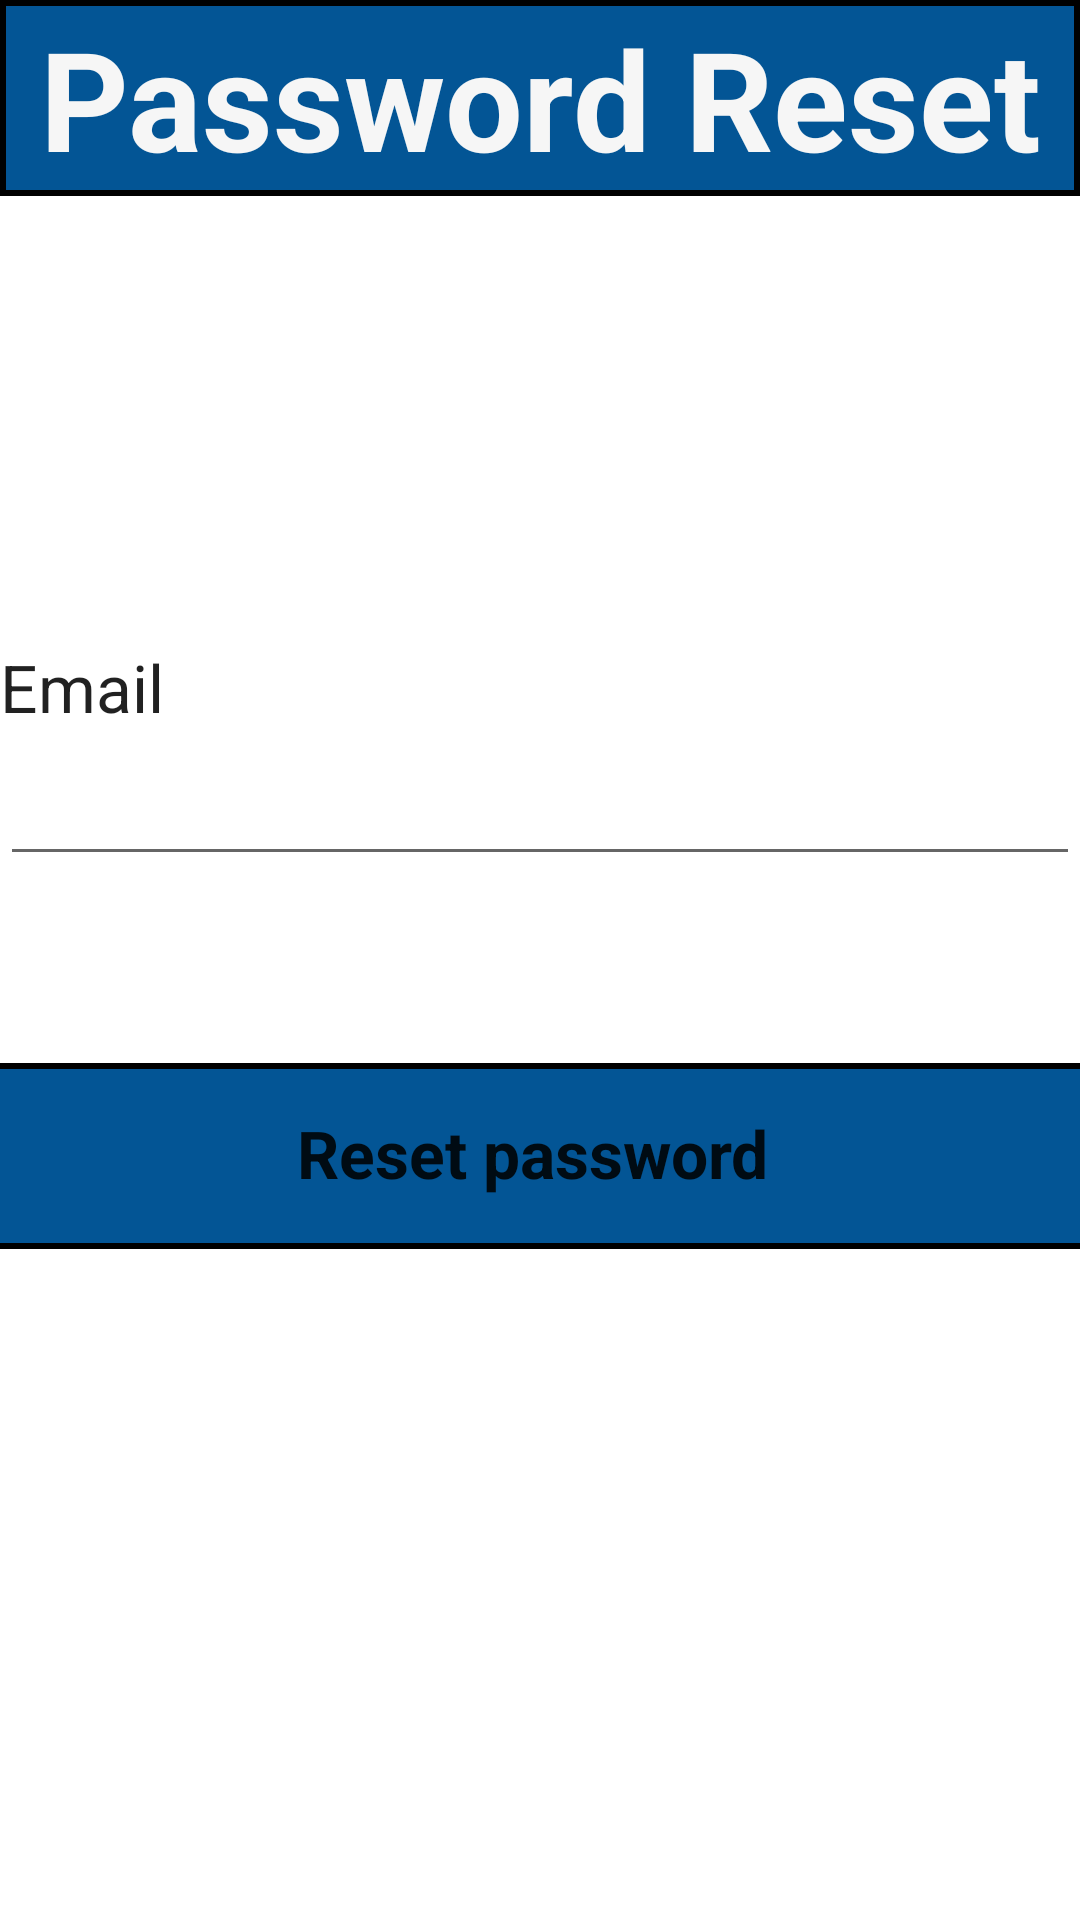

The Android layout XML behind this screen, and the referenced resources:
<!-- AndroidManifest.xml: application theme Theme.MaverickBazaar -->
<!-- res/layout/activity_reset_password.xml -->
<?xml version="1.0" encoding="utf-8"?>
<androidx.constraintlayout.widget.ConstraintLayout xmlns:android="http://schemas.android.com/apk/res/android"
    xmlns:tools="http://schemas.android.com/tools"
    android:layout_width="match_parent"
    android:layout_height="match_parent"
    xmlns:app="http://schemas.android.com/apk/res-auto"
    android:orientation="vertical">

    <TextView
        android:id="@+id/textView"
        android:layout_width="match_parent"
        android:layout_height="wrap_content"
        android:background="@drawable/rectangle_noangles"
        android:gravity="center"
        android:text="Password Reset"
        android:textAppearance="@style/TextAppearance.AppCompat.Display3"
        android:textColor="#F6F6F6"
        android:textSize="46sp"
        android:textStyle="bold"
        app:layout_constraintBottom_toBottomOf="parent"
        app:layout_constraintEnd_toEndOf="parent"
        app:layout_constraintHorizontal_bias="0.0"
        app:layout_constraintStart_toStartOf="parent"
        app:layout_constraintTop_toTopOf="parent"
        app:layout_constraintVertical_bias="0.0" />

    <TextView
        android:id="@+id/textView5"
        android:layout_width="396dp"
        android:layout_height="35dp"
        android:text="Email"
        android:textAppearance="@style/TextAppearance.AppCompat.Large"
        app:layout_constraintBottom_toBottomOf="parent"
        app:layout_constraintEnd_toEndOf="parent"
        app:layout_constraintHorizontal_bias="0.0"
        app:layout_constraintStart_toStartOf="parent"
        app:layout_constraintTop_toTopOf="parent"
        app:layout_constraintVertical_bias="0.354" />

    <EditText
        android:id="@+id/etSendEmail"
        android:layout_width="match_parent"
        android:layout_height="wrap_content"
        android:ems="10"
        android:inputType="textEmailAddress"
        android:textAppearance="@style/TextAppearance.AppCompat.Large"
        app:layout_constraintBottom_toBottomOf="parent"
        app:layout_constraintEnd_toEndOf="parent"
        app:layout_constraintHorizontal_bias="0.0"
        app:layout_constraintStart_toStartOf="parent"
        app:layout_constraintTop_toTopOf="parent"
        app:layout_constraintVertical_bias="0.414"
        tools:ignore="SpeakableTextPresentCheck" />

    <Button
        android:id="@+id/btnResetPassword"
        android:layout_width="413dp"
        android:layout_height="60dp"
        android:background="@drawable/transparent"
        android:text="Reset password"
        android:textAppearance="@style/TextAppearance.AppCompat.Large"
        android:textStyle="bold"
        app:layout_constraintBottom_toBottomOf="parent"
        app:layout_constraintEnd_toEndOf="parent"
        app:layout_constraintHorizontal_bias="0.554"
        app:layout_constraintStart_toStartOf="parent"
        app:layout_constraintTop_toTopOf="parent"
        app:layout_constraintVertical_bias="0.611" />

    <ImageView
        android:id="@+id/imageView13"
        android:layout_width="415dp"
        android:layout_height="62dp"
        app:layout_constraintBottom_toBottomOf="parent"
        app:layout_constraintEnd_toEndOf="parent"
        app:layout_constraintHorizontal_bias="0.535"
        app:layout_constraintStart_toStartOf="parent"
        app:layout_constraintTop_toTopOf="parent"
        app:layout_constraintVertical_bias="0.613"
        app:srcCompat="@drawable/rectangle" />

</androidx.constraintlayout.widget.ConstraintLayout>
<!-- resources referenced by this layout -->
<resources>
  <!-- drawable rectangle (drawable) -->
  <?xml version="1.0" encoding="UTF-8"?>
  <shape xmlns:android="http://schemas.android.com/apk/res/android" android:id="@+id/listview_background_shape">
      <stroke android:width="2dp" android:color="#000000" />
      <padding android:left="2dp"
          android:top="2dp"
          android:right="2dp"
          android:bottom="2dp" />
      <corners android:radius="5dp" />
      <solid android:color="#035595" />
  </shape>
  <!-- drawable rectangle_noangles (drawable) -->
  <?xml version="1.0" encoding="UTF-8"?>
  <shape xmlns:android="http://schemas.android.com/apk/res/android" android:id="@+id/listview_background_shape">
      <stroke android:width="2dp" android:color="#000000" />
      <padding android:left="2dp"
          android:top="2dp"
          android:right="2dp"
          android:bottom="2dp" />
      <solid android:color="#035595" />
  </shape>
  <style name="Theme.MaverickBazaar" parent="Theme.MaterialComponents.DayNight.DarkActionBar">
          
          <item name="colorPrimary">@color/purple_500</item>
          <item name="colorPrimaryVariant">@color/purple_700</item>
          <item name="colorOnPrimary">@color/white</item>
          
          <item name="colorSecondary">@color/teal_200</item>
          <item name="colorSecondaryVariant">@color/teal_700</item>
          <item name="colorOnSecondary">@color/black</item>
          
          <item name="android:statusBarColor" tools:targetApi="l">?attr/colorPrimaryVariant</item>
          
      </style>
  <color name="purple_500">#FF6200EE</color>
  <color name="purple_700">#FF3700B3</color>
  <color name="white">#FFFFFFFF</color>
  <color name="teal_200">#FF03DAC5</color>
  <color name="teal_700">#FF018786</color>
  <color name="black">#FF000000</color>
</resources>
